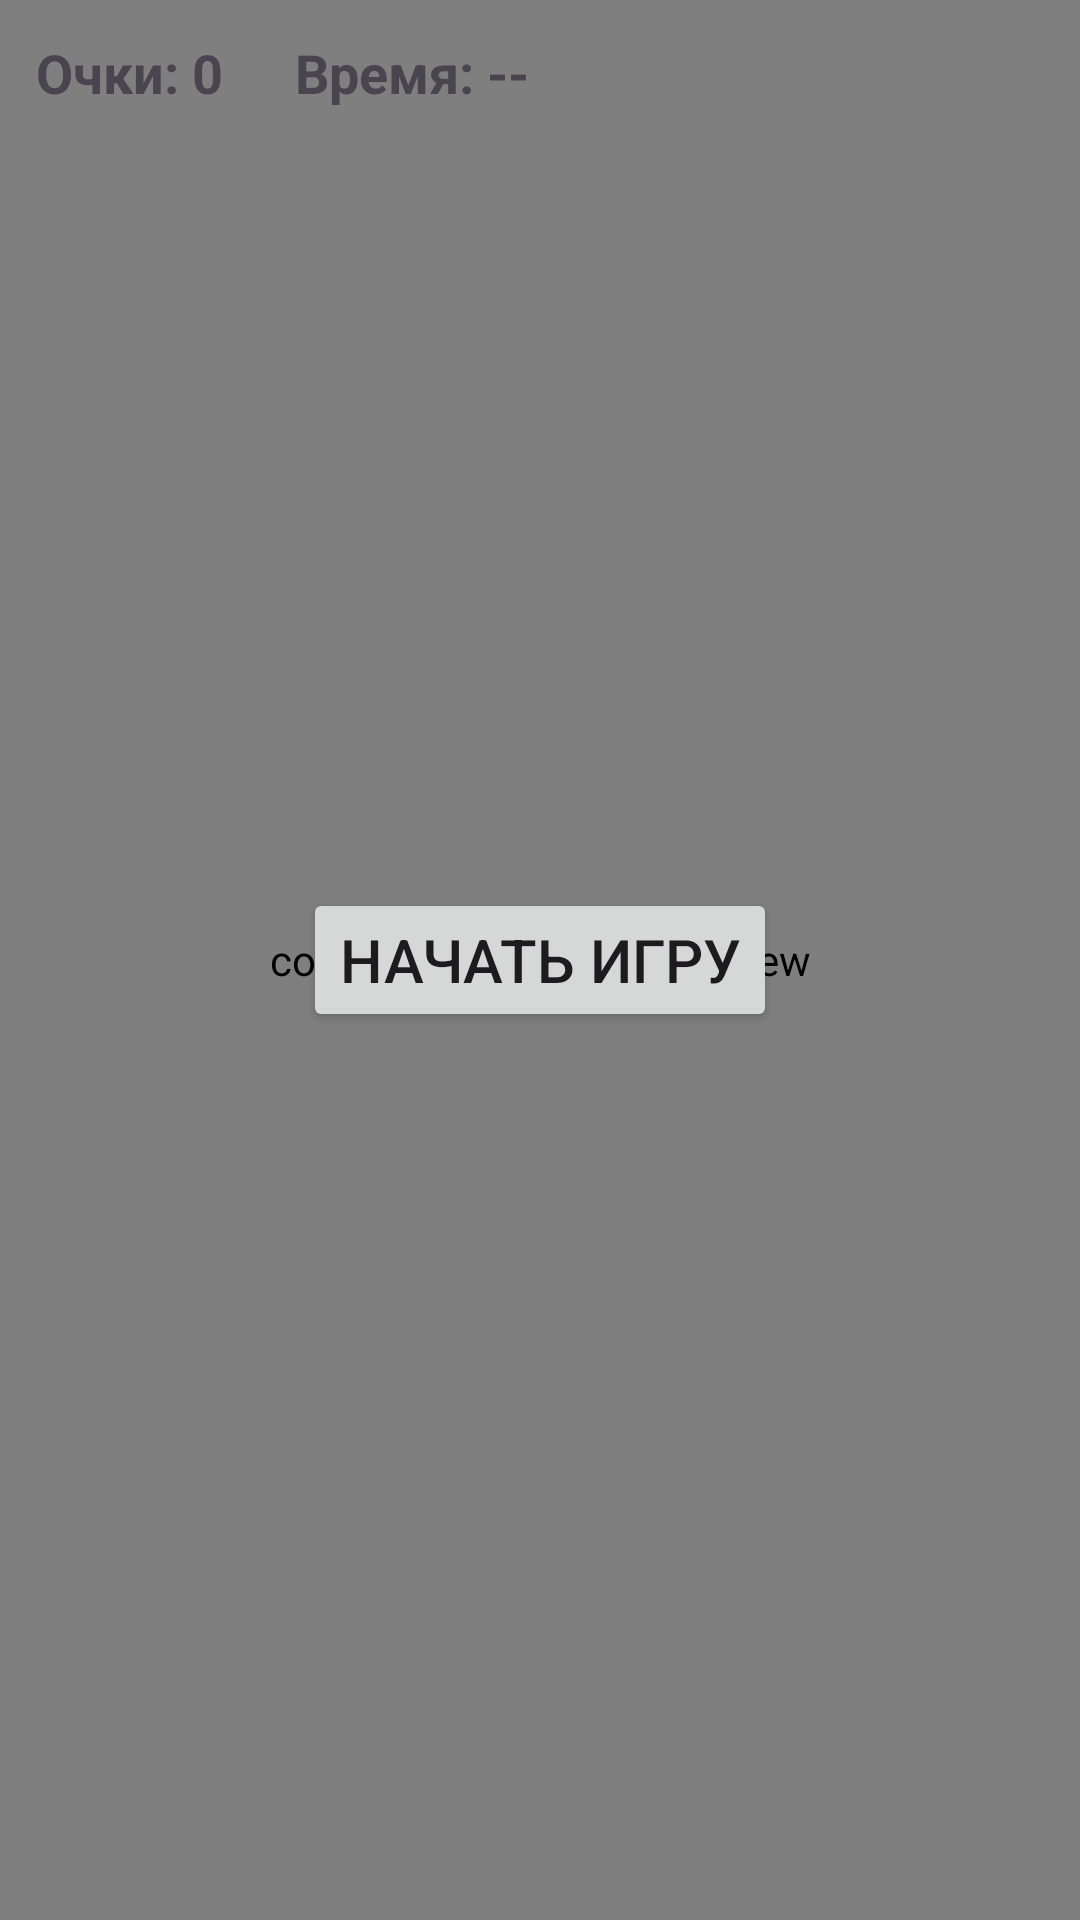

Here is an Android app screen rendered from its layout file. Give the layout XML and the strings, colors and styles it references.
<!-- AndroidManifest.xml: application theme Theme.Juki -->
<!-- res/layout/fragment_game.xml -->
<?xml version="1.0" encoding="utf-8"?>
<FrameLayout xmlns:android="http://schemas.android.com/apk/res/android"
    android:layout_width="match_parent"
    android:layout_height="match_parent">

    <com.example.juki.GameView
        android:id="@+id/gameView"
        android:layout_width="match_parent"
        android:layout_height="match_parent" />

    
    <LinearLayout
        android:layout_width="match_parent"
        android:layout_height="wrap_content"
        android:layout_gravity="top"
        android:orientation="horizontal"
        android:padding="12dp">

        <TextView
            android:id="@+id/tvScore"
            android:layout_width="wrap_content"
            android:layout_height="wrap_content"
            android:text="Очки: 0"
            android:textSize="18sp"
            android:textStyle="bold" />

        <TextView
            android:id="@+id/tvTimer"
            android:layout_width="0dp"
            android:layout_height="wrap_content"
            android:layout_marginStart="24dp"
            android:layout_weight="1"
            android:text="Время: --"
            android:textSize="18sp"
            android:textStyle="bold" />
    </LinearLayout>

    
    <Button
        android:id="@+id/btnStart"
        android:layout_width="wrap_content"
        android:layout_height="wrap_content"
        android:layout_gravity="center"
        android:text="Начать игру"
        android:textSize="20sp" />

</FrameLayout>
<!-- resources referenced by this layout -->
<resources>
  <style name="Theme.Juki" parent="Theme.Material3.DayNight.NoActionBar" />
</resources>
